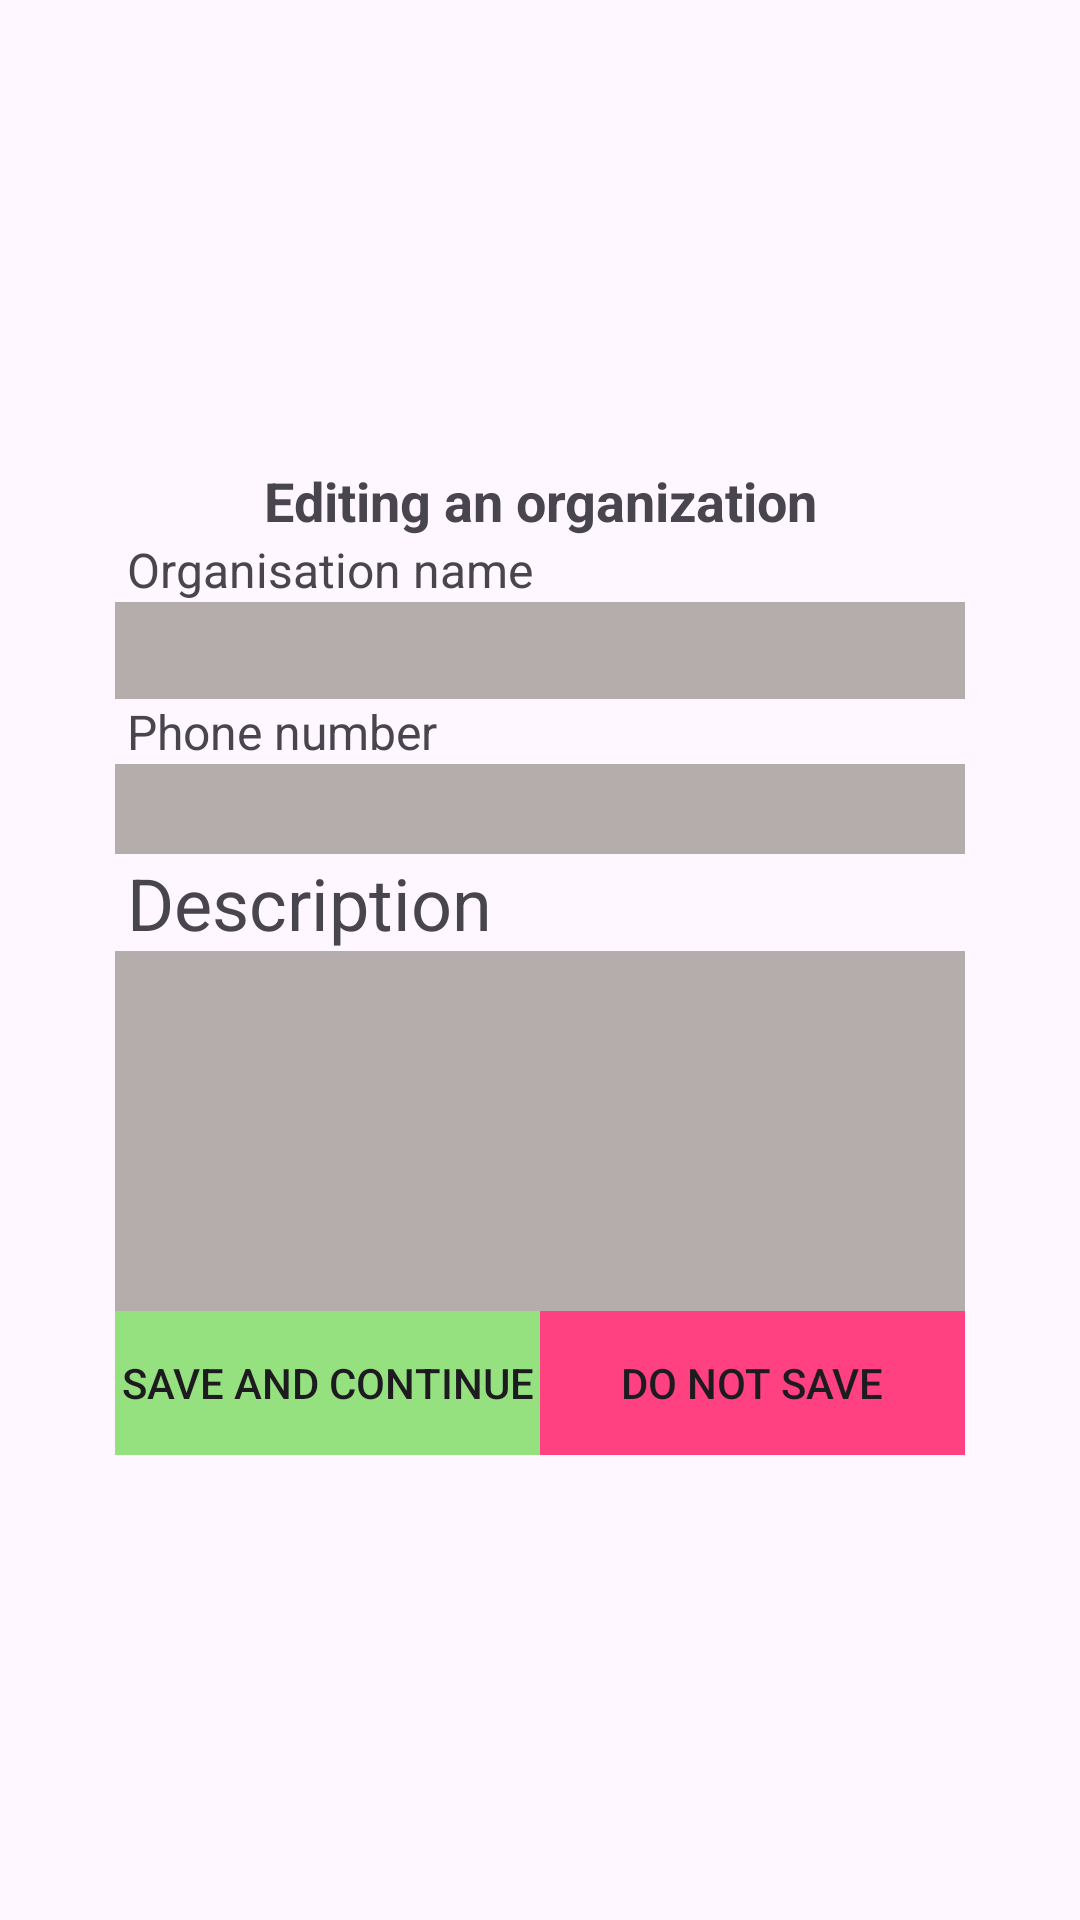

Write the Android layout XML for this screen, with the resource values it uses.
<!-- AndroidManifest.xml: application theme Theme.TSP -->
<!-- res/layout/activity_edit_organisation.xml -->
<?xml version="1.0" encoding="utf-8"?>
<ScrollView xmlns:android="http://schemas.android.com/apk/res/android"
    xmlns:tools="http://schemas.android.com/tools"
    android:layout_width="match_parent"
    android:layout_height="match_parent"
    android:layout_centerInParent="false"
    android:layout_centerHorizontal="false"
    android:layout_centerVertical="false"
    android:fitsSystemWindows="true"
    tools:context=".ui.autonom.EditOrganisation">

    <LinearLayout
        android:layout_width="wrap_content"
        android:layout_height="wrap_content"
        android:layout_gravity="center"
        android:gravity="center"
        android:orientation="vertical">

    <TextView
        android:id="@+id/titleEditingOrg"
        android:layout_width="match_parent"
        android:layout_height="wrap_content"
        android:layout_gravity="center_horizontal"
        android:gravity="center"
        android:text="@string/txtEditingOrg"
        android:textSize="18dp"
        android:textStyle="bold" />

    <TextView
        android:id="@+id/textView4Cor"
        android:layout_width="match_parent"
        android:layout_height="wrap_content"
        android:layout_marginLeft="8dp"
        android:text="@string/txtOrgName"
        android:textSize="16dp" />

    <EditText
        android:id="@+id/editOrgNameCor"
        android:layout_width="match_parent"
        android:layout_height="wrap_content"
        android:layout_marginLeft="8dp"
        android:layout_marginRight="8dp"
        android:background="@color/fEditText"
        android:ems="10"
        android:inputType="text"
        android:textSize="24sp" />

    <TextView
        android:id="@+id/textView5Cor"
        android:layout_width="match_parent"
        android:layout_height="wrap_content"
        android:layout_marginLeft="8dp"
        android:text="@string/txtPhoneNum"
        android:textSize="16dp" />

    <EditText
        android:id="@+id/editPhoneOrgCor"
        android:layout_width="match_parent"
        android:layout_height="30dp"
        android:layout_marginLeft="8dp"
        android:layout_marginRight="8dp"
        android:background="@color/fEditText"
        android:ems="10"
        android:inputType="phone"
        android:textSize="20sp" />

    <TextView
        android:id="@+id/textView6Cor"
        android:layout_width="match_parent"
        android:layout_height="wrap_content"
        android:layout_marginLeft="8dp"
        android:text="@string/txtDescription"
        android:textSize="24sp" />

    <TableRow
        android:layout_width="match_parent"
        android:layout_height="match_parent" />

    <EditText
        android:id="@+id/editDescriptionOrgCor"
        android:layout_width="match_parent"
        android:layout_height="120dp"
        android:layout_marginLeft="8dp"
        android:layout_marginRight="8dp"
        android:background="@color/fEditText"
        android:ems="10"
        android:textSize="24sp" />

    <TableRow
        android:layout_width="match_parent"
        android:layout_height="match_parent">

        <LinearLayout
            android:layout_width="match_parent"
            android:layout_height="match_parent"
            android:layout_marginLeft="8dp"
            android:layout_marginRight="8dp"
            android:orientation="horizontal">

            <Button
                android:id="@+id/btnSaveOrgCor"
                android:layout_width="match_parent"
                android:layout_height="match_parent"
                android:layout_weight="1"
                android:background="@color/tetGreen"
                android:text="@string/save" />

            <Button
                android:id="@+id/btnNotSaveOrgCor"
                android:layout_width="match_parent"
                android:layout_height="match_parent"
                android:layout_weight="1"
                android:background="@color/tetAccent"
                android:text="@string/doNotSave" />
        </LinearLayout>
    </TableRow>

    </LinearLayout>

</ScrollView>
<!-- resources referenced by this layout -->
<resources>
  <color name="fEditText">#B5ACAC</color>
  <color name="tetAccent">#FF4081</color>
  <color name="tetGreen">#95E07F</color>
  <string name="doNotSave">Do not save</string>
  <string name="save">Save and continue</string>
  <string name="txtDescription">Description</string>
  <string name="txtEditingOrg">Editing an organization</string>
  <string name="txtOrgName">Organisation name</string>
  <string name="txtPhoneNum">Phone number</string>
  <style name="Theme.TSP" parent="Base.Theme.TSP" />
  <style name="Base.Theme.TSP" parent="Theme.Material3.DayNight.NoActionBar">
          
          
      </style>
</resources>
